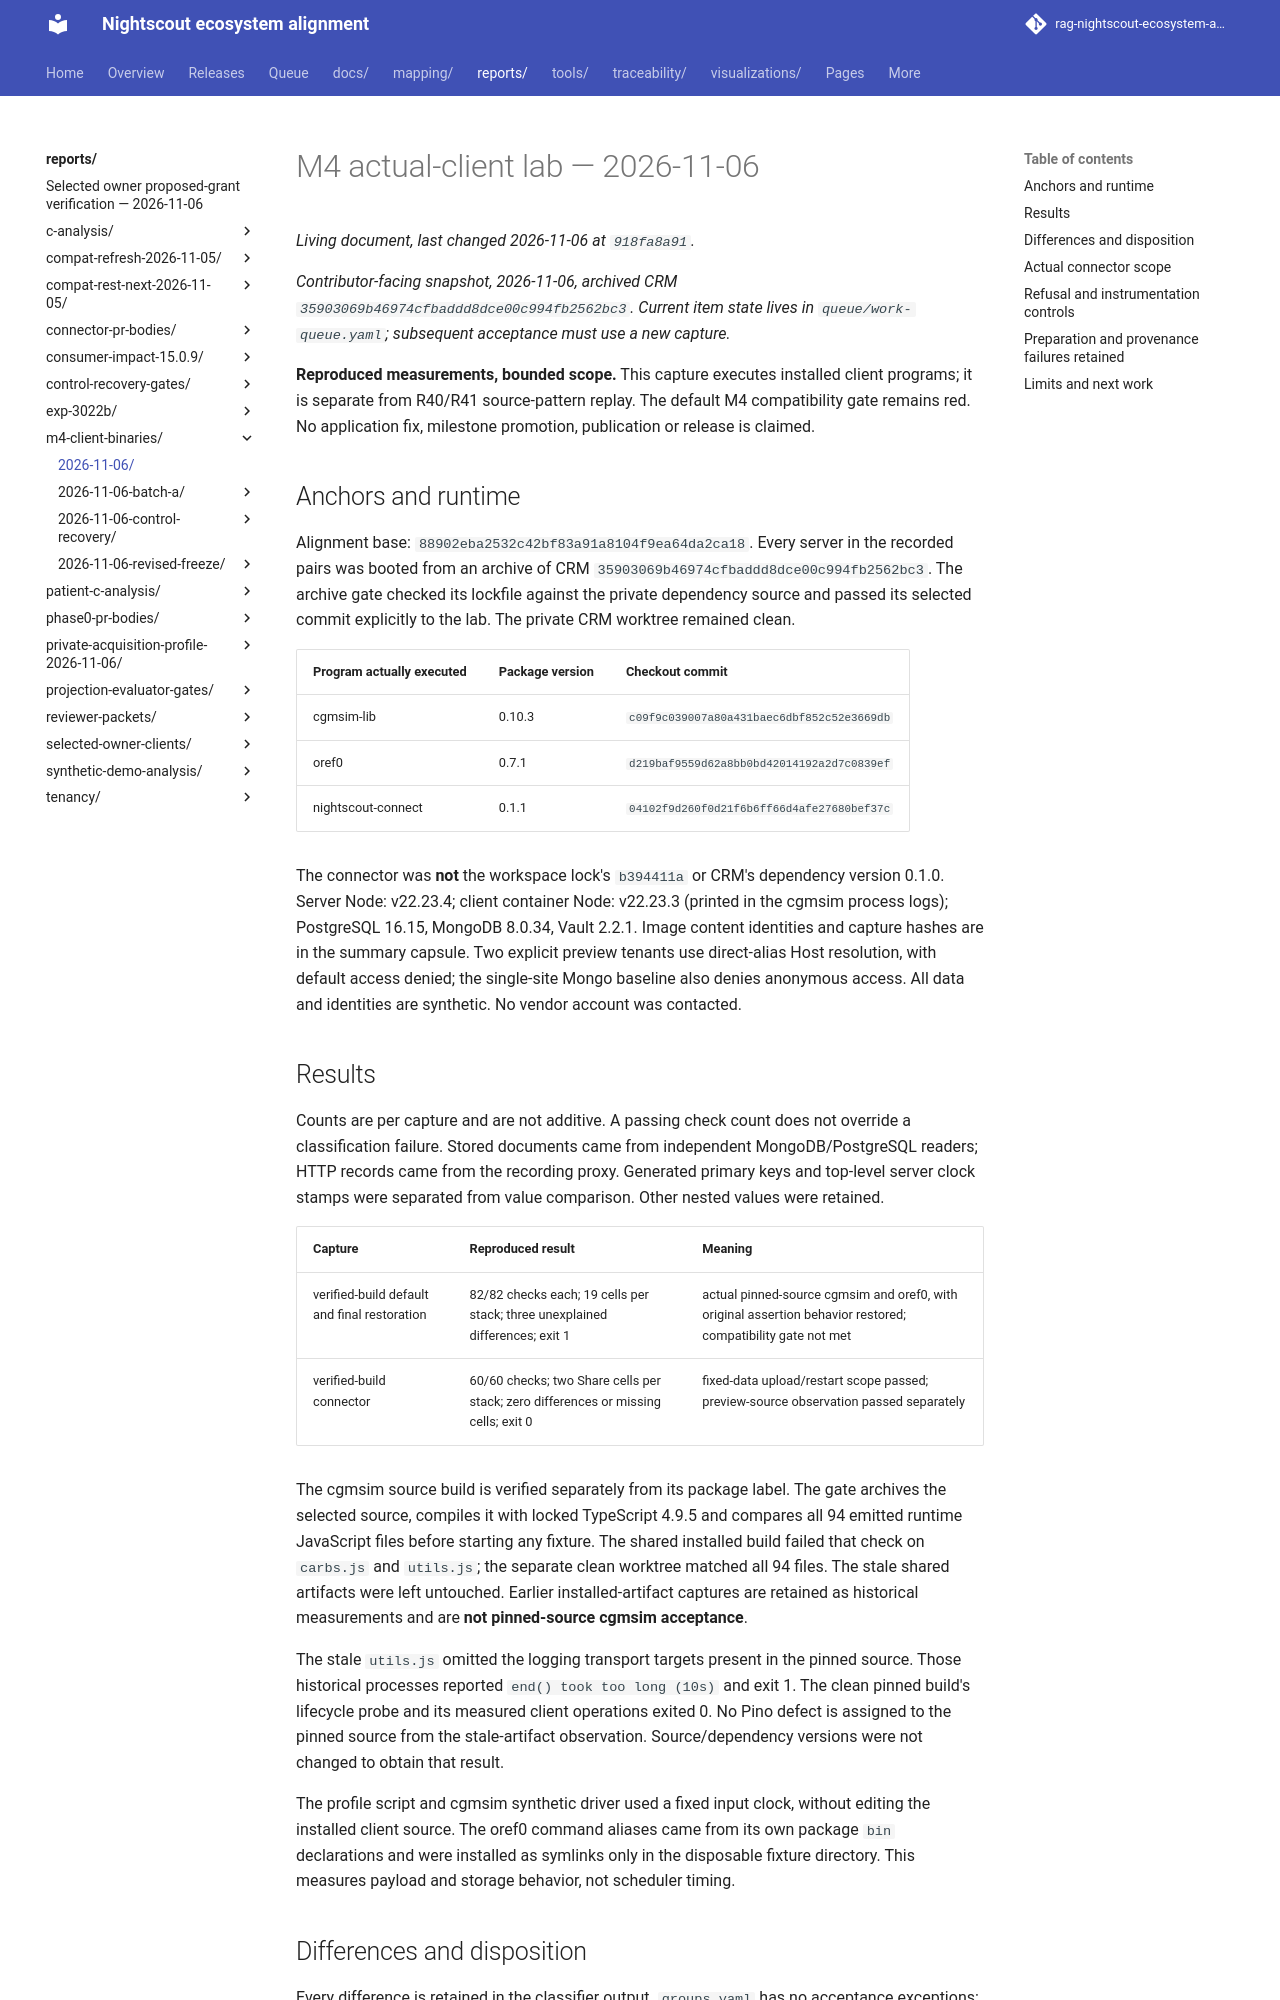

repository: bewest/rag-nightscout-ecosystem-alignment · page: reports/m4-client-binaries/2026-11-06/index.html · generator: mkdocs

# M4 actual-client lab — 2026-11-06

*Contributor-facing snapshot, 2026-11-06, archived CRM `35903069b46974cfbaddd8dce00c994fb2562bc3`. Current item state lives in `queue/work-queue.yaml`; subsequent acceptance must use a new capture.*

**Reproduced measurements, bounded scope.** This capture executes installed client programs;
it is separate from R40/R41 source-pattern replay. The default M4 compatibility gate remains
red. No application fix, milestone promotion, publication or release is claimed.

## Anchors and runtime

Alignment base: `88902eba2532c42bf83a91a8104f9ea64da2ca18`. Every server in the recorded
pairs was booted from an archive of CRM `35903069b46974cfbaddd8dce00c994fb2562bc3`.
The archive gate checked its lockfile against the private dependency source and passed its
selected commit explicitly to the lab. The private CRM worktree remained clean.

| Program actually executed | Package version | Checkout commit |
|---|---|---|
| cgmsim-lib | 0.10.3 | `c09f9c039007a80a431baec6dbf852c52e3669db` |
| oref0 | 0.7.1 | `d219baf9559d62a8bb0bd42014192a2d7c0839ef` |
| nightscout-connect | 0.1.1 | `04102f9d260f0d21f6b6ff66d4afe27680bef37c` |

The connector was **not** the workspace lock's `b394411a` or CRM's dependency version 0.1.0.
Server Node: v22.23.4; client container Node: v22.23.3 (printed in the cgmsim process logs);
PostgreSQL 16.15, MongoDB 8.0.34, Vault 2.2.1. Image content identities and capture hashes
are in the summary capsule. Two explicit preview tenants use direct-alias Host resolution,
with default access denied; the single-site Mongo baseline also denies anonymous access.
All data and identities are synthetic. No vendor account was contacted.

## Results

Counts are per capture and are not additive. A passing check count does not override a
classification failure. Stored documents came from independent MongoDB/PostgreSQL readers;
HTTP records came from the recording proxy. Generated primary keys and top-level server
clock stamps were separated from value comparison. Other nested values were retained.

| Capture | Reproduced result | Meaning |
|---|---|---|
| verified-build default and final restoration | 82/82 checks each; 19 cells per stack; three unexplained differences; exit 1 | actual pinned-source cgmsim and oref0, with original assertion behavior restored; compatibility gate not met |
| verified-build connector | 60/60 checks; two Share cells per stack; zero differences or missing cells; exit 0 | fixed-data upload/restart scope passed; preview-source observation passed separately |


The cgmsim source build is verified separately from its package label. The gate archives the
selected source, compiles it with locked TypeScript 4.9.5 and compares all 94 emitted runtime
JavaScript files before starting any fixture. The shared installed build failed that check
on `carbs.js` and `utils.js`; the separate clean worktree matched all 94 files. The stale shared
artifacts were left untouched. Earlier installed-artifact captures are retained as historical
measurements and are **not pinned-source cgmsim acceptance**.

The stale `utils.js` omitted the logging transport targets present in the pinned source.
Those historical processes reported `end() took too long (10s)` and exit 1. The clean pinned
build's lifecycle probe and its measured client operations exited 0. No Pino defect is assigned
to the pinned source from the stale-artifact observation. Source/dependency versions were not
changed to obtain that result.

The profile script and cgmsim synthetic driver used a fixed input clock, without editing the
installed client source. The oref0 command aliases came from its own package `bin` declarations
and were installed as symlinks only in the disposable fixture directory. This measures payload
and storage behavior, not scheduler timing.
